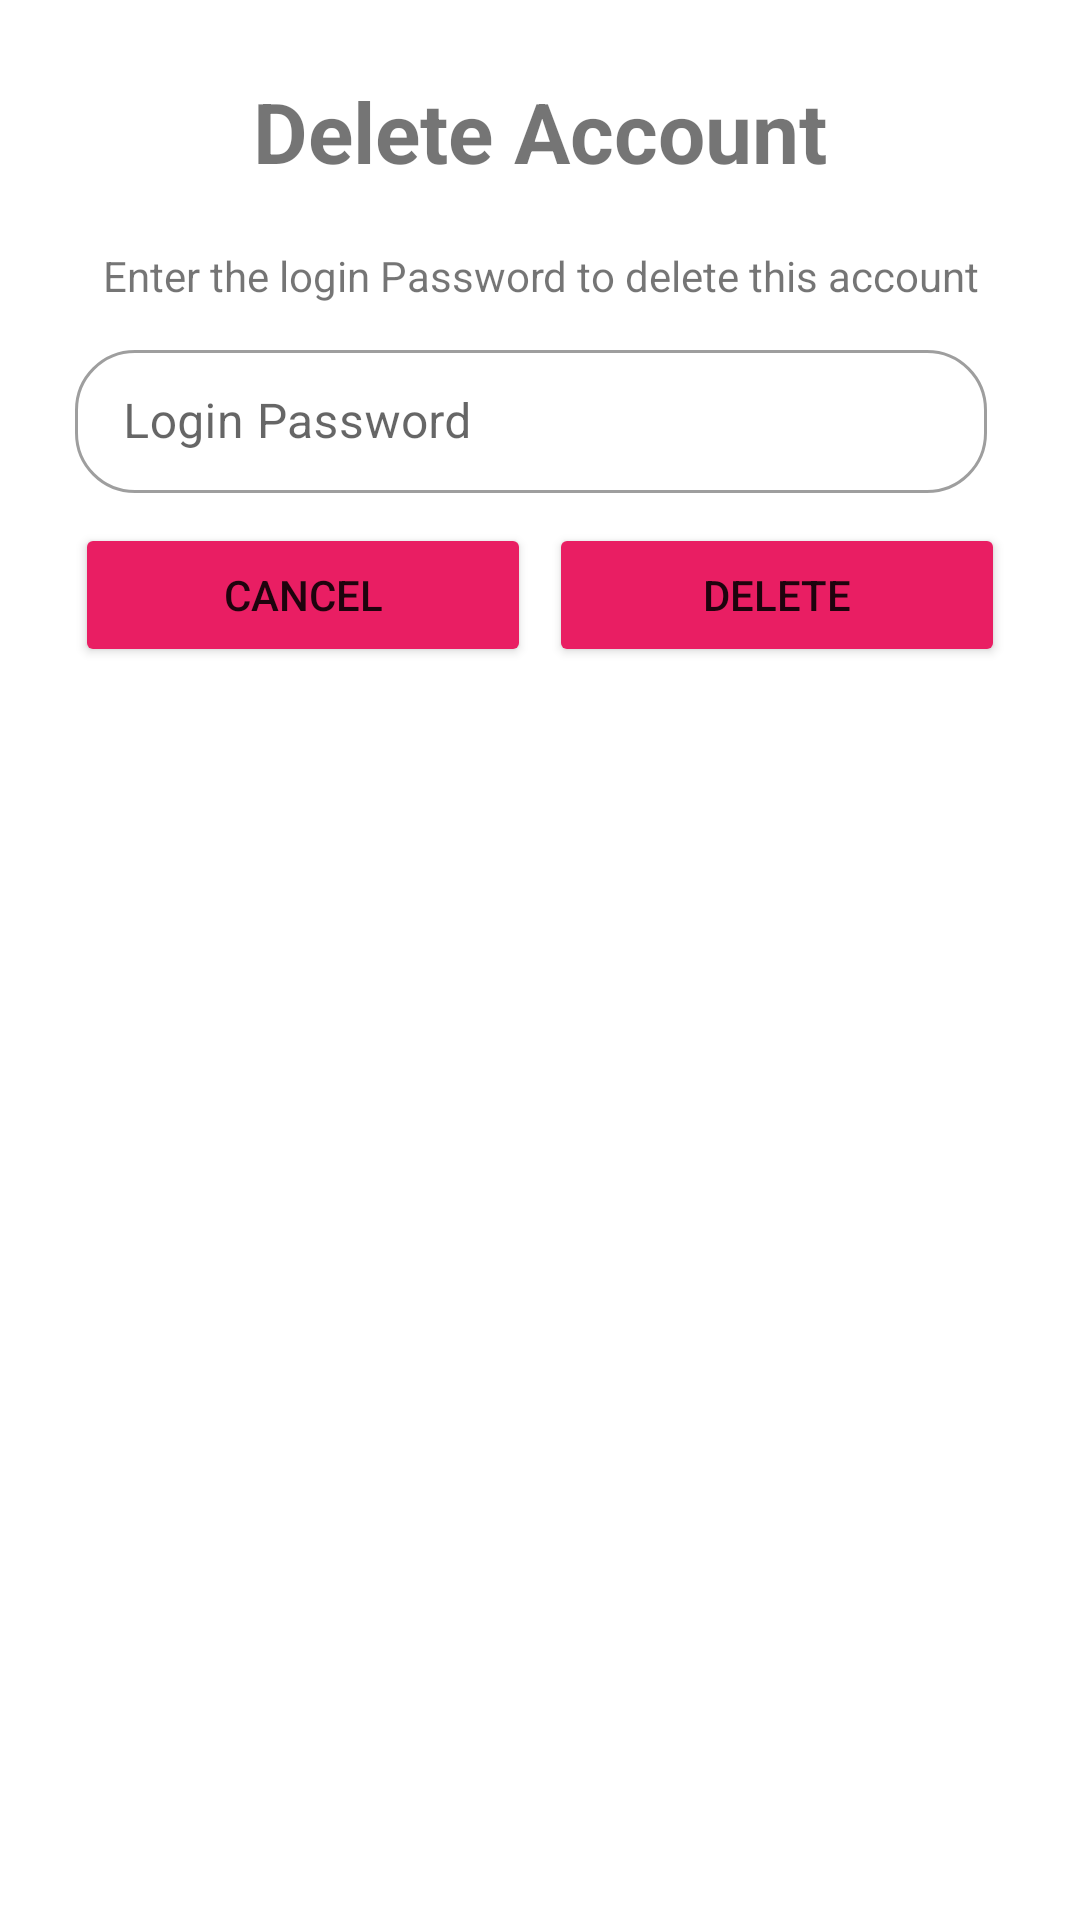

Android layout source for this screen:
<!-- AndroidManifest.xml: application theme Theme.StockManager -->
<!-- res/layout/custom_dialog_delete.xml -->
<?xml version="1.0" encoding="utf-8"?>
<RelativeLayout xmlns:android="http://schemas.android.com/apk/res/android"
    xmlns:app="http://schemas.android.com/apk/res-auto"
    xmlns:tools="http://schemas.android.com/tools"
    android:layout_width="match_parent"
    android:layout_height="match_parent"
    android:padding="25dp"
    android:background="#FFFFFF"
    android:backgroundTint="#FFFFFF">
    <TextView
        android:gravity="center"
        android:id="@+id/dialogTitle"
        android:layout_width="wrap_content"
        android:layout_height="wrap_content"
        android:text="Delete Account"
        android:textSize="28dp"
        android:textStyle="bold"
        android:layout_centerHorizontal="true"
        app:layout_constraintTop_toTopOf="parent"
        tools:layout_editor_absoluteX="33dp" />

    <TextView
        android:id="@+id/selectOption"
        android:layout_width="match_parent"
        android:layout_height="wrap_content"
        android:layout_below="@+id/dialogTitle"
        android:layout_marginTop="20dp"
        android:gravity="center"
        android:text="Enter the login Password to delete this account" />

    <TableLayout
        android:layout_marginTop="10dp"
        android:layout_width="match_parent"
        android:layout_height="wrap_content"
        android:layout_below="@+id/selectOption"
        android:stretchColumns="*">
        <TableRow>

            <com.google.android.material.textfield.TextInputLayout
                android:id="@+id/deletePassl"
                style="@style/Widget.MaterialComponents.TextInputLayout.OutlinedBox.Dense"
                android:layout_width="match_parent"
                android:layout_height="wrap_content"
                android:layout_marginEnd="6dp"
                android:layout_span="2"
                android:hint="Login Password"
                app:boxCornerRadiusBottomEnd="20dp"
                app:boxCornerRadiusBottomStart="20dp"
                app:boxCornerRadiusTopEnd="20dp"
                app:boxCornerRadiusTopStart="20dp"
                app:startIconDrawable="@drawable/ic_baseline_lock_24">

                <com.google.android.material.textfield.TextInputEditText
                    android:id="@+id/deletePass"
                    android:layout_width="match_parent"
                    android:layout_height="wrap_content"
                    android:inputType="text" />
            </com.google.android.material.textfield.TextInputLayout>
        </TableRow>
        <TableRow
            android:layout_marginTop="10dp"
            >

            <Button
                android:id="@+id/btnCancel"
                android:layout_width="match_parent"
                android:layout_height="wrap_content"
                android:text="cancel"
                android:layout_marginEnd="6dp"
                android:backgroundTint="@color/colorAccent"
                />

            <Button
                android:id="@+id/btnDelete"
                android:layout_width="match_parent"
                android:layout_height="wrap_content"
                android:text="delete"
                android:backgroundTint="@color/colorAccent"
                />
        </TableRow>
    </TableLayout>
</RelativeLayout>
<!-- resources referenced by this layout -->
<resources>
  <color name="colorAccent">#E91E63</color>
  <style name="Theme.StockManager" parent="Theme.MaterialComponents.Light.NoActionBar">
          
          <item name="colorPrimary">@color/purple_500</item>
          <item name="colorPrimaryVariant">@color/purple_700</item>
          <item name="colorOnPrimary">@color/white</item>
          
          <item name="colorSecondary">@color/teal_200</item>
          <item name="colorOnSecondary">@color/black</item>
          
          <item name="android:statusBarColor" tools:targetApi="l">?attr/colorPrimaryVariant</item>
          
      </style>
  <color name="purple_500">#E43571</color>
  <color name="purple_700">#E91E63</color>
  <color name="white">#FFFFFFFF</color>
  <color name="teal_200">#FF03DAC5</color>
  <color name="black">#FF000000</color>
</resources>
